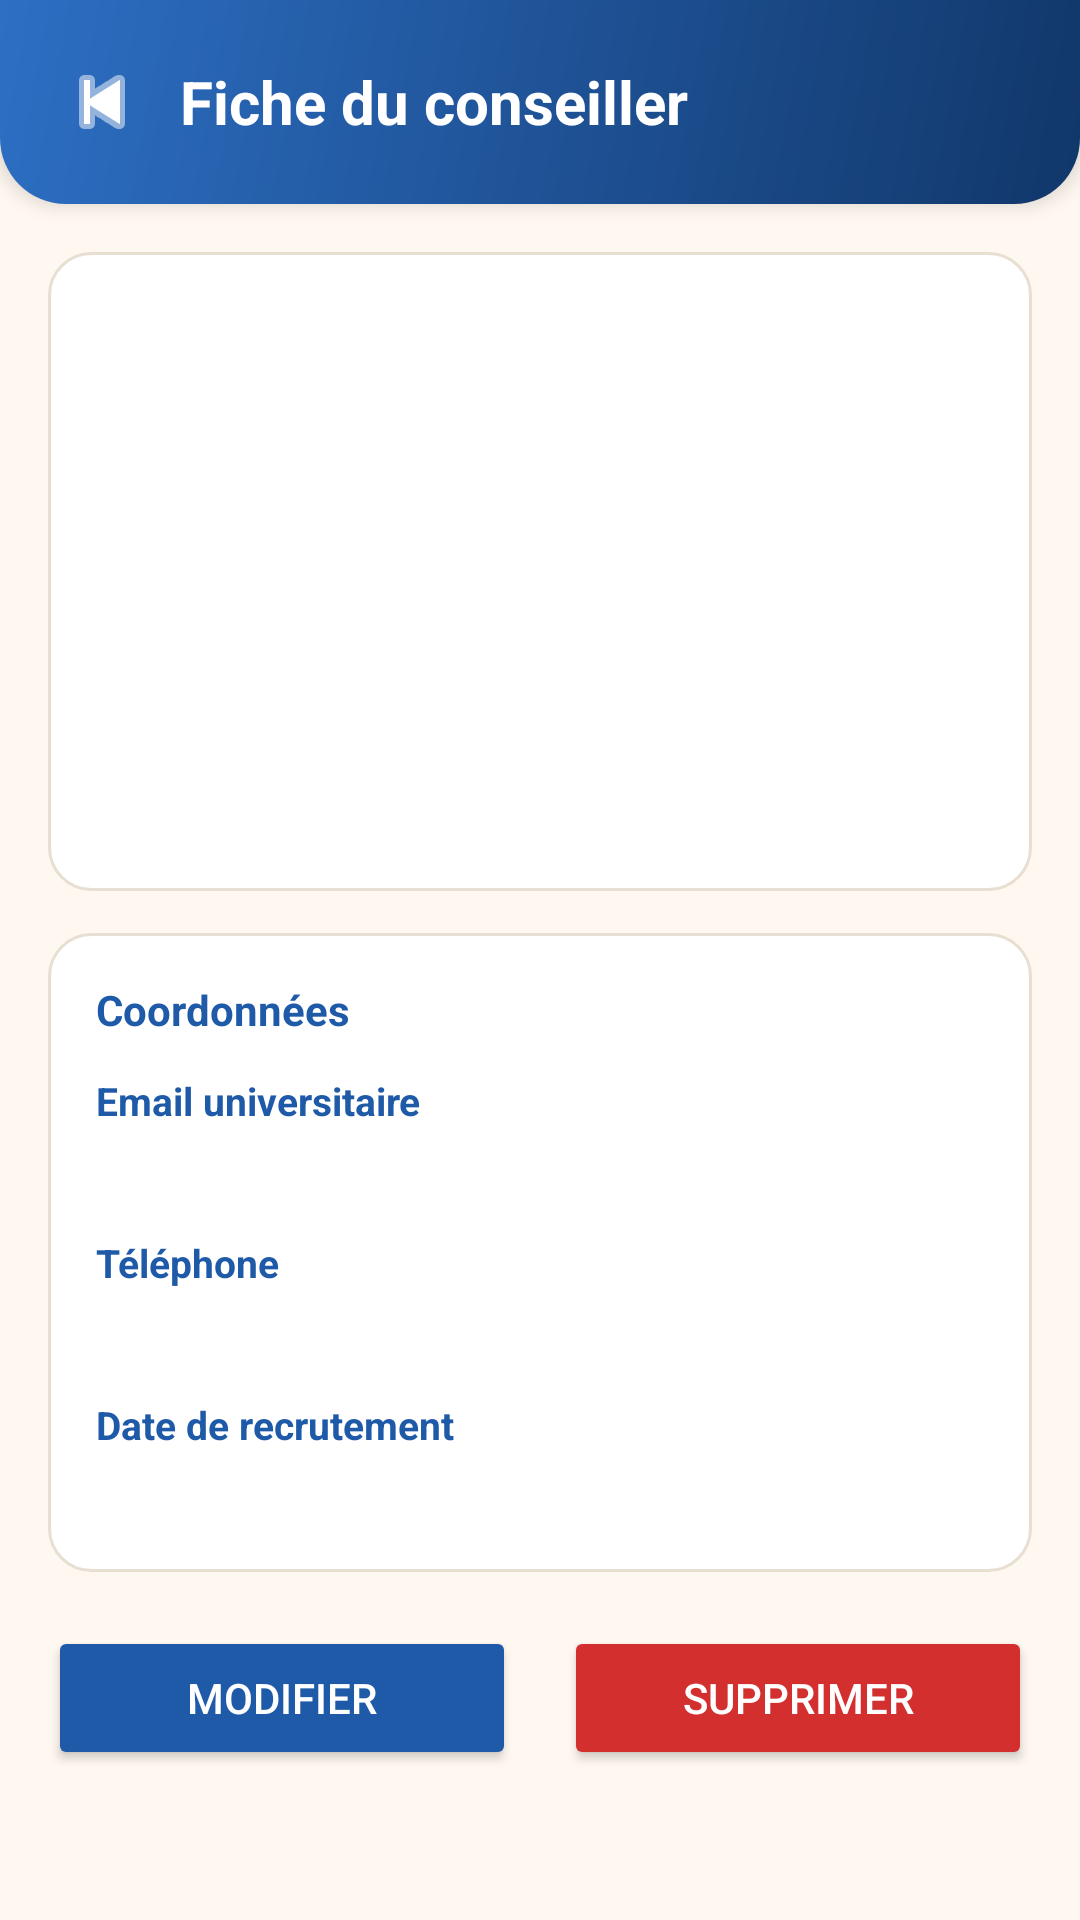

Here is an Android app screen rendered from its layout file. Give the layout XML and the strings, colors and styles it references.
<!-- AndroidManifest.xml: application theme Theme.Forsa -->
<!-- res/layout/activity_details.xml -->
<?xml version="1.0" encoding="utf-8"?>
<LinearLayout xmlns:android="http://schemas.android.com/apk/res/android"
    xmlns:app="http://schemas.android.com/apk/res-auto"
    android:layout_width="match_parent"
    android:layout_height="match_parent"
    android:background="@color/color_background"
    android:orientation="vertical">

    
    <LinearLayout
        android:layout_width="match_parent"
        android:layout_height="wrap_content"
        android:background="@drawable/bg_header_curved"
        android:elevation="4dp"
        android:gravity="center_vertical"
        android:orientation="horizontal"
        android:padding="16dp">

        <ImageButton
            android:id="@+id/btnBackDetails"
            android:layout_width="36dp"
            android:layout_height="36dp"
            android:background="?attr/selectableItemBackgroundBorderless"
            android:contentDescription="@string/btn_back"
            android:src="@android:drawable/ic_media_previous"
            app:tint="@color/color_white" />

        <TextView
            android:layout_width="0dp"
            android:layout_height="wrap_content"
            android:layout_marginStart="8dp"
            android:layout_weight="1"
            android:text="@string/details_title"
            android:textColor="@color/color_white"
            android:textSize="20sp"
            android:textStyle="bold" />
    </LinearLayout>

    <ScrollView
        android:layout_width="match_parent"
        android:layout_height="match_parent"
        android:padding="16dp">

        <LinearLayout
            android:layout_width="match_parent"
            android:layout_height="wrap_content"
            android:orientation="vertical">

            
            <LinearLayout
                android:layout_width="match_parent"
                android:layout_height="wrap_content"
                android:background="@drawable/bg_card_rounded"
                android:gravity="center_horizontal"
                android:orientation="vertical"
                android:padding="20dp">

                <TextView
                    android:id="@+id/tvDetailsAvatar"
                    android:layout_width="76dp"
                    android:layout_height="76dp"
                    android:background="@drawable/bg_avatar_circle"
                    android:gravity="center"
                    android:textColor="@color/color_white"
                    android:textSize="26sp"
                    android:textStyle="bold" />

                <TextView
                    android:id="@+id/tvDetailsFullName"
                    android:layout_width="wrap_content"
                    android:layout_height="wrap_content"
                    android:layout_marginTop="12dp"
                    android:textColor="@color/color_text_primary"
                    android:textSize="20sp"
                    android:textStyle="bold" />

                <TextView
                    android:id="@+id/tvDetailsRole"
                    android:layout_width="wrap_content"
                    android:layout_height="wrap_content"
                    android:layout_marginTop="4dp"
                    android:textColor="@color/color_text_secondary"
                    android:textSize="15sp" />

                <TextView
                    android:id="@+id/tvDetailsDepartment"
                    android:layout_width="wrap_content"
                    android:layout_height="wrap_content"
                    android:layout_marginTop="8dp"
                    android:background="@drawable/bg_badge_rounded"
                    android:paddingStart="12dp"
                    android:paddingTop="4dp"
                    android:paddingEnd="12dp"
                    android:paddingBottom="4dp"
                    android:textColor="@color/color_primary"
                    android:textSize="13sp"
                    android:textStyle="bold" />
            </LinearLayout>

            
            <LinearLayout
                android:layout_width="match_parent"
                android:layout_height="wrap_content"
                android:layout_marginTop="14dp"
                android:background="@drawable/bg_card_rounded"
                android:orientation="vertical"
                android:padding="16dp">

                <TextView
                    android:layout_width="wrap_content"
                    android:layout_height="wrap_content"
                    android:text="@string/details_contact_section"
                    android:textColor="@color/color_primary"
                    android:textSize="14sp"
                    android:textStyle="bold" />

                <TextView
                    style="@style/ForsaSectionLabel"
                    android:layout_width="wrap_content"
                    android:layout_height="wrap_content"
                    android:text="@string/label_email" />

                <TextView
                    android:id="@+id/tvDetailsEmail"
                    android:layout_width="wrap_content"
                    android:layout_height="wrap_content"
                    android:textColor="@color/color_text_primary"
                    android:textSize="15sp" />

                <TextView
                    style="@style/ForsaSectionLabel"
                    android:layout_width="wrap_content"
                    android:layout_height="wrap_content"
                    android:text="@string/label_phone" />

                <TextView
                    android:id="@+id/tvDetailsPhone"
                    android:layout_width="wrap_content"
                    android:layout_height="wrap_content"
                    android:textColor="@color/color_text_primary"
                    android:textSize="15sp" />

                <TextView
                    style="@style/ForsaSectionLabel"
                    android:layout_width="wrap_content"
                    android:layout_height="wrap_content"
                    android:text="@string/label_hire_date" />

                <TextView
                    android:id="@+id/tvDetailsHireDate"
                    android:layout_width="wrap_content"
                    android:layout_height="wrap_content"
                    android:textColor="@color/color_text_primary"
                    android:textSize="15sp" />
            </LinearLayout>

            
            <LinearLayout
                android:layout_width="match_parent"
                android:layout_height="wrap_content"
                android:layout_marginTop="18dp"
                android:orientation="horizontal">

                <Button
                    android:id="@+id/btnDetailsEdit"
                    android:layout_width="0dp"
                    android:layout_height="48dp"
                    android:layout_marginEnd="8dp"
                    android:layout_weight="1"
                    android:backgroundTint="@color/color_primary"
                    android:text="@string/btn_edit"
                    android:textColor="@color/color_white" />

                <Button
                    android:id="@+id/btnDetailsDelete"
                    android:layout_width="0dp"
                    android:layout_height="48dp"
                    android:layout_marginStart="8dp"
                    android:layout_weight="1"
                    android:backgroundTint="@color/color_accent_red"
                    android:text="@string/btn_delete"
                    android:textColor="@color/color_white" />
            </LinearLayout>

        </LinearLayout>
    </ScrollView>

</LinearLayout>
<!-- resources referenced by this layout -->
<resources>
  <color name="color_accent_red">#D32F2F</color>
  <color name="color_background">#FFF8F0</color>
  <color name="color_primary">#1E5AA8</color>
  <color name="color_text_primary">#1C2430</color>
  <color name="color_text_secondary">#5C6773</color>
  <color name="color_white">#FFFFFF</color>
  <!-- drawable bg_card_rounded (drawable) -->
  <?xml version="1.0" encoding="utf-8"?>
  <shape xmlns:android="http://schemas.android.com/apk/res/android"
      android:shape="rectangle">
      <solid android:color="@color/color_surface" />
      <corners android:radius="14dp" />
      <stroke
          android:width="1dp"
          android:color="@color/color_border" />
  </shape>
  <!-- drawable bg_header_curved (drawable) -->
  <?xml version="1.0" encoding="utf-8"?>
  <shape xmlns:android="http://schemas.android.com/apk/res/android"
      android:shape="rectangle">
      <gradient
          android:angle="135"
          android:endColor="@color/color_primary_gradient_end"
          android:startColor="@color/color_primary_dark"
          android:type="linear" />
      <corners
          android:bottomLeftRadius="22dp"
          android:bottomRightRadius="22dp" />
  </shape>
  <string name="btn_back">Retour</string>
  <string name="btn_delete">Supprimer</string>
  <string name="btn_edit">Modifier</string>
  <string name="details_contact_section">Coordonnées</string>
  <string name="details_title">Fiche du conseiller</string>
  <string name="label_email">Email universitaire</string>
  <string name="label_hire_date">Date de recrutement</string>
  <string name="label_phone">Téléphone</string>
  <style name="ForsaSectionLabel">
          <item name="android:textSize">13sp</item>
          <item name="android:textStyle">bold</item>
          <item name="android:textColor">@color/color_primary</item>
          <item name="android:layout_marginTop">12dp</item>
          <item name="android:layout_marginBottom">4dp</item>
      </style>
  <style name="Theme.Forsa" parent="Theme.MaterialComponents.Light.NoActionBar">
          <item name="colorPrimary">@color/color_primary</item>
          <item name="colorPrimaryVariant">@color/color_primary_dark</item>
          <item name="colorOnPrimary">@color/color_white</item>
          <item name="colorSecondary">@color/color_eligible</item>
          <item name="colorOnSecondary">@color/color_white</item>
          <item name="colorError">@color/color_accent_red</item>
          <item name="android:windowBackground">@color/color_background</item>
          <item name="android:statusBarColor">@color/color_primary_dark</item>
          <item name="android:navigationBarColor">@color/color_surface</item>
          <item name="materialButtonStyle">@style/ForsaPrimaryButton</item>
          <item name="materialButtonOutlinedStyle">@style/ForsaOutlinedButton</item>
      </style>
  <color name="color_surface">#FFFFFF</color>
  <color name="color_border">#E8DFD3</color>
  <color name="color_primary_gradient_end">#2D6FC4</color>
  <color name="color_primary_dark">#11376A</color>
  <color name="color_eligible">#2E9E6B</color>
  <style name="ForsaPrimaryButton" parent="Widget.MaterialComponents.Button">
          <item name="cornerRadius">14dp</item>
          <item name="android:textAllCaps">false</item>
          <item name="android:letterSpacing">0.01</item>
      </style>
  <style name="ForsaOutlinedButton" parent="Widget.MaterialComponents.Button.OutlinedButton">
          <item name="cornerRadius">14dp</item>
          <item name="strokeColor">@color/color_primary_border</item>
          <item name="android:textAllCaps">false</item>
      </style>
  <color name="color_primary_border">#C4D7F2</color>
</resources>
